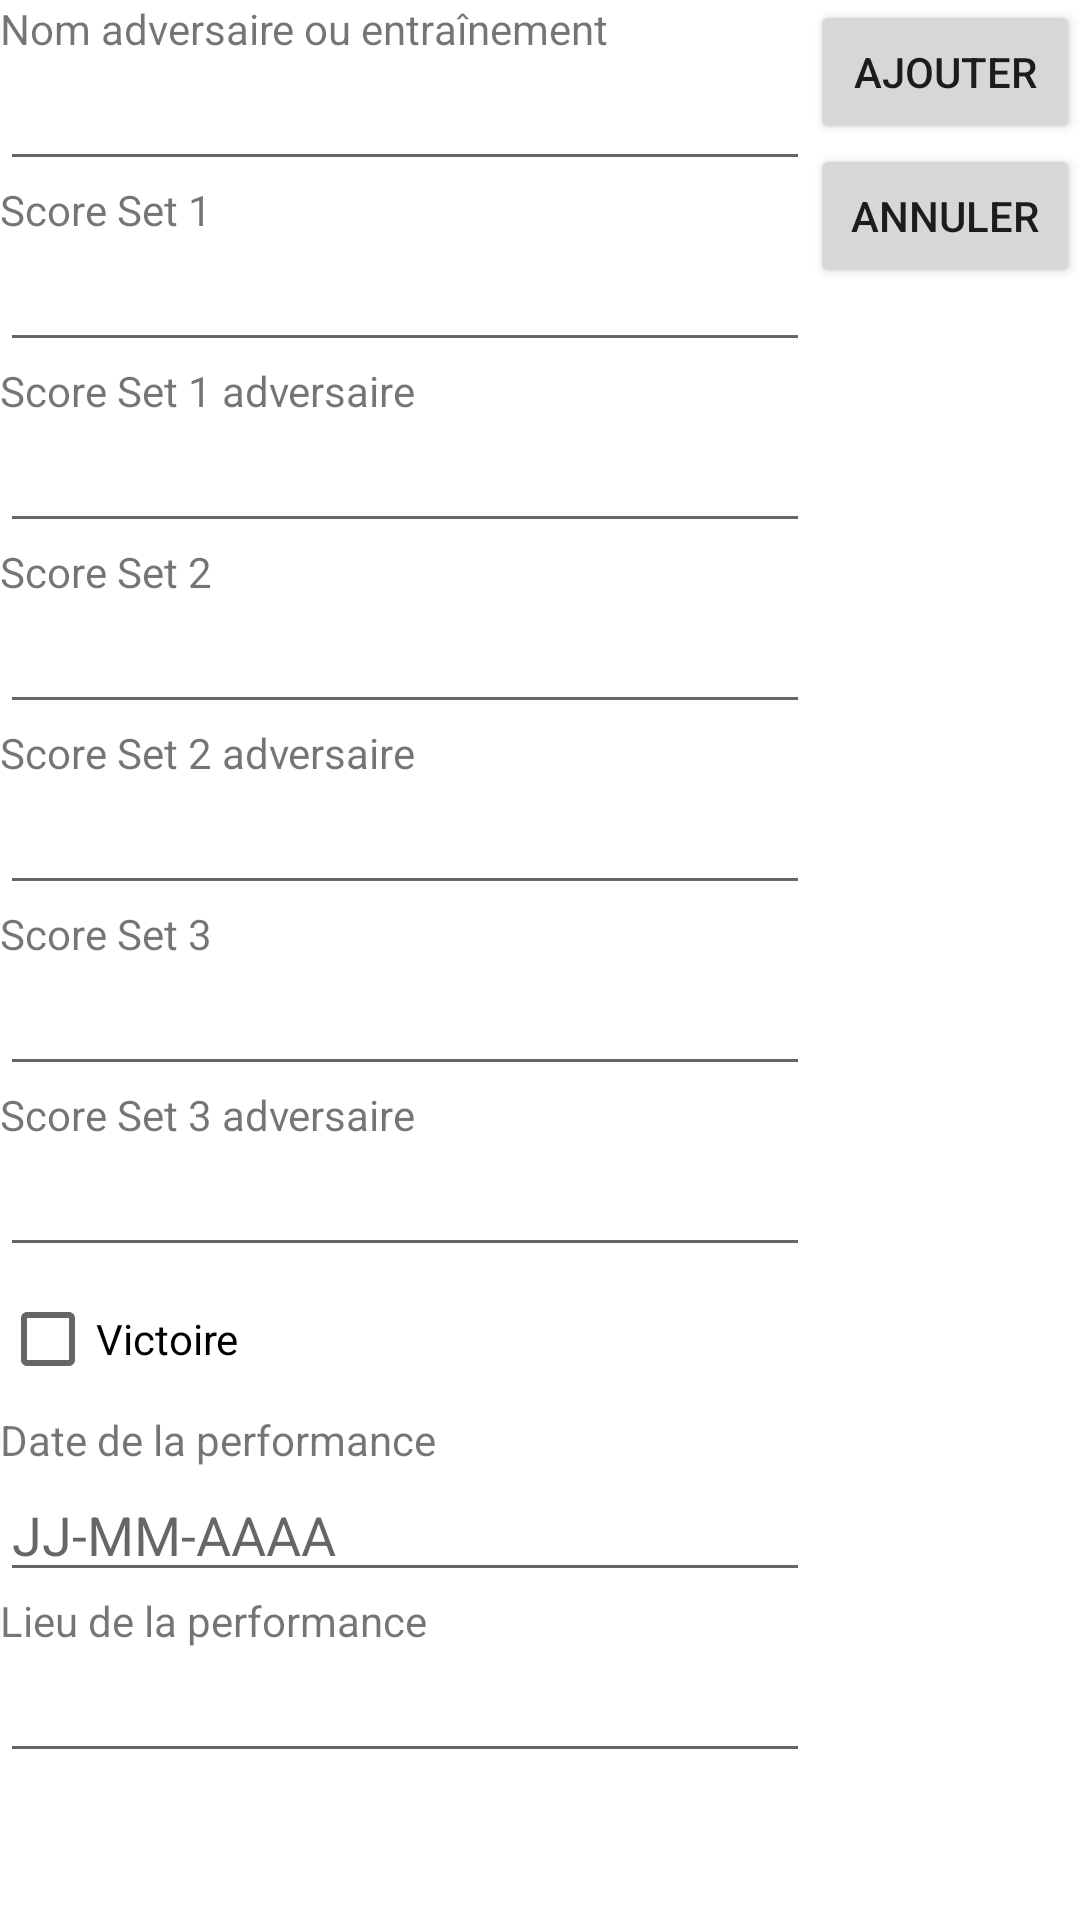

Android layout source for this screen:
<!-- AndroidManifest.xml: fallback theme Theme.MaterialComponents.DayNight.NoActionBar -->
<!-- res/layout/addperform.xml -->
<?xml version="1.0" encoding="utf-8"?>
<LinearLayout
    xmlns:android="http://schemas.android.com/apk/res/android"
  android:layout_width="match_parent"
  android:layout_height="match_parent">

<ScrollView

    android:layout_height="match_parent"
    android:layout_width="0dp"
    android:layout_weight="3"
   >

<LinearLayout xmlns:android="http://schemas.android.com/apk/res/android"
    android:orientation="vertical" android:layout_width="match_parent"
    android:layout_height="match_parent"
    >

  <TextView
      android:layout_width="match_parent"
      android:layout_height="wrap_content"
      android:labelFor="@+id/add_perform_edit_noma"
      android:text="@string/add_perform_add_text_noma"/>

  <EditText
      android:id="@+id/add_perform_edit_noma"
      android:layout_width="match_parent"
      android:layout_height="wrap_content"

      android:inputType="text" />

  <TextView
      android:layout_width="match_parent"
      android:layout_height="wrap_content"
      android:labelFor="@+id/add_perform_edit_set1j"
      android:text="@string/add_perform_add_text_set1j"/>

  <EditText
      android:id="@+id/add_perform_edit_set1j"
      android:layout_width="match_parent"
      android:layout_height="wrap_content"

      android:inputType="number" />


  <TextView
      android:layout_width="match_parent"
      android:layout_height="wrap_content"
      android:labelFor="@+id/add_perform_edit_set1a"
      android:text="@string/add_perform_add_text_set1a"/>

  <EditText
      android:id="@+id/add_perform_edit_set1a"
      android:layout_width="match_parent"
      android:layout_height="wrap_content"

      android:inputType="number" />


  <TextView
      android:layout_width="match_parent"
      android:layout_height="wrap_content"
      android:labelFor="@+id/add_perform_edit_set2j"
      android:text="@string/add_perform_add_text_set2j"/>
  <EditText
      android:id="@+id/add_perform_edit_set2j"
      android:layout_width="match_parent"
      android:layout_height="wrap_content"
      android:inputType="number"

      />


  <TextView
      android:layout_width="match_parent"
      android:layout_height="wrap_content"
      android:labelFor="@+id/add_perform_edit_set2a"
      android:text="@string/add_perform_add_text_set2a"/>
  <EditText
      android:id="@+id/add_perform_edit_set2a"
      android:layout_width="match_parent"
      android:layout_height="wrap_content"
      android:inputType="number"

      />

  <TextView
      android:layout_width="match_parent"
      android:layout_height="wrap_content"
      android:labelFor="@+id/add_perform_edit_set3j"
      android:text="@string/add_perform_add_text_set3j"/>
  <EditText
      android:id="@+id/add_perform_edit_set3j"
      android:layout_width="match_parent"
      android:layout_height="wrap_content"
      android:inputType="number"

      />


  <TextView
      android:layout_width="match_parent"
      android:layout_height="wrap_content"
      android:labelFor="@+id/add_perform_edit_set3a"
      android:text="@string/add_perform_add_text_set3a"/>
  <EditText
      android:id="@+id/add_perform_edit_set3a"
      android:layout_width="match_parent"
      android:layout_height="wrap_content"
      android:inputType="number"

      />

  <CheckBox
      android:id="@+id/add_perform_edit_result"
      android:layout_width="wrap_content"
      android:layout_height="wrap_content"
      android:text="@string/add_perform_add_text_result"/>

  <TextView
      android:layout_width="match_parent"
      android:layout_height="wrap_content"
      android:labelFor="@+id/add_perform_edit_date"
  android:text="@string/add_perform_add_text_date"/>

  <EditText
      android:id="@+id/add_perform_edit_date"
      android:layout_width="match_parent"
      android:layout_height="wrap_content"
      android:hint="@string/add_perform_date_type"

      android:inputType="datetime" />

  <TextView
      android:layout_width="match_parent"
      android:layout_height="wrap_content"
      android:labelFor="@+id/add_perform_edit_location"
      android:text="@string/add_perform_add_text_location"/>

  <EditText
      android:id="@+id/add_perform_edit_location"
      android:layout_width="match_parent"
      android:layout_height="wrap_content"


      android:inputType="text" />


</LinearLayout>
</ScrollView>
  <LinearLayout
      android:layout_width="0dp"
      android:layout_height="match_parent"
      android:layout_weight="1"
      android:orientation="vertical">
    <Button
        android:id="@+id/add_perform_edit_valid"
        android:layout_width="match_parent"
        android:layout_height="wrap_content"
        android:text="@string/add_perform_button_text"
        android:onClick="onAddPerformDataButtonClicked"
        />
    <Button
        android:id="@+id/add_perform_edit_cancel"
        android:layout_width="match_parent"
        android:layout_height="wrap_content"
        android:text="@string/cancel_button"
        android:onClick="onCancelButtonClickedAddPerform"
        />
  </LinearLayout>
</LinearLayout>
<!-- resources referenced by this layout -->
<resources>
  <string name="add_perform_add_text_date">Date de la performance</string>
  <string name="add_perform_add_text_location">Lieu de la performance</string>
  <string name="add_perform_add_text_noma">Nom adversaire ou entraînement</string>
  <string name="add_perform_add_text_result">Victoire</string>
  <string name="add_perform_add_text_set1a">Score Set 1 adversaire</string>
  <string name="add_perform_add_text_set1j">Score Set 1</string>
  <string name="add_perform_add_text_set2a">Score Set 2 adversaire</string>
  <string name="add_perform_add_text_set2j">Score Set 2</string>
  <string name="add_perform_add_text_set3a">Score Set 3 adversaire</string>
  <string name="add_perform_add_text_set3j">Score Set 3</string>
  <string name="add_perform_button_text">Ajouter</string>
  <string name="add_perform_date_type">JJ-MM-AAAA</string>
  <string name="cancel_button">Annuler</string>
</resources>
